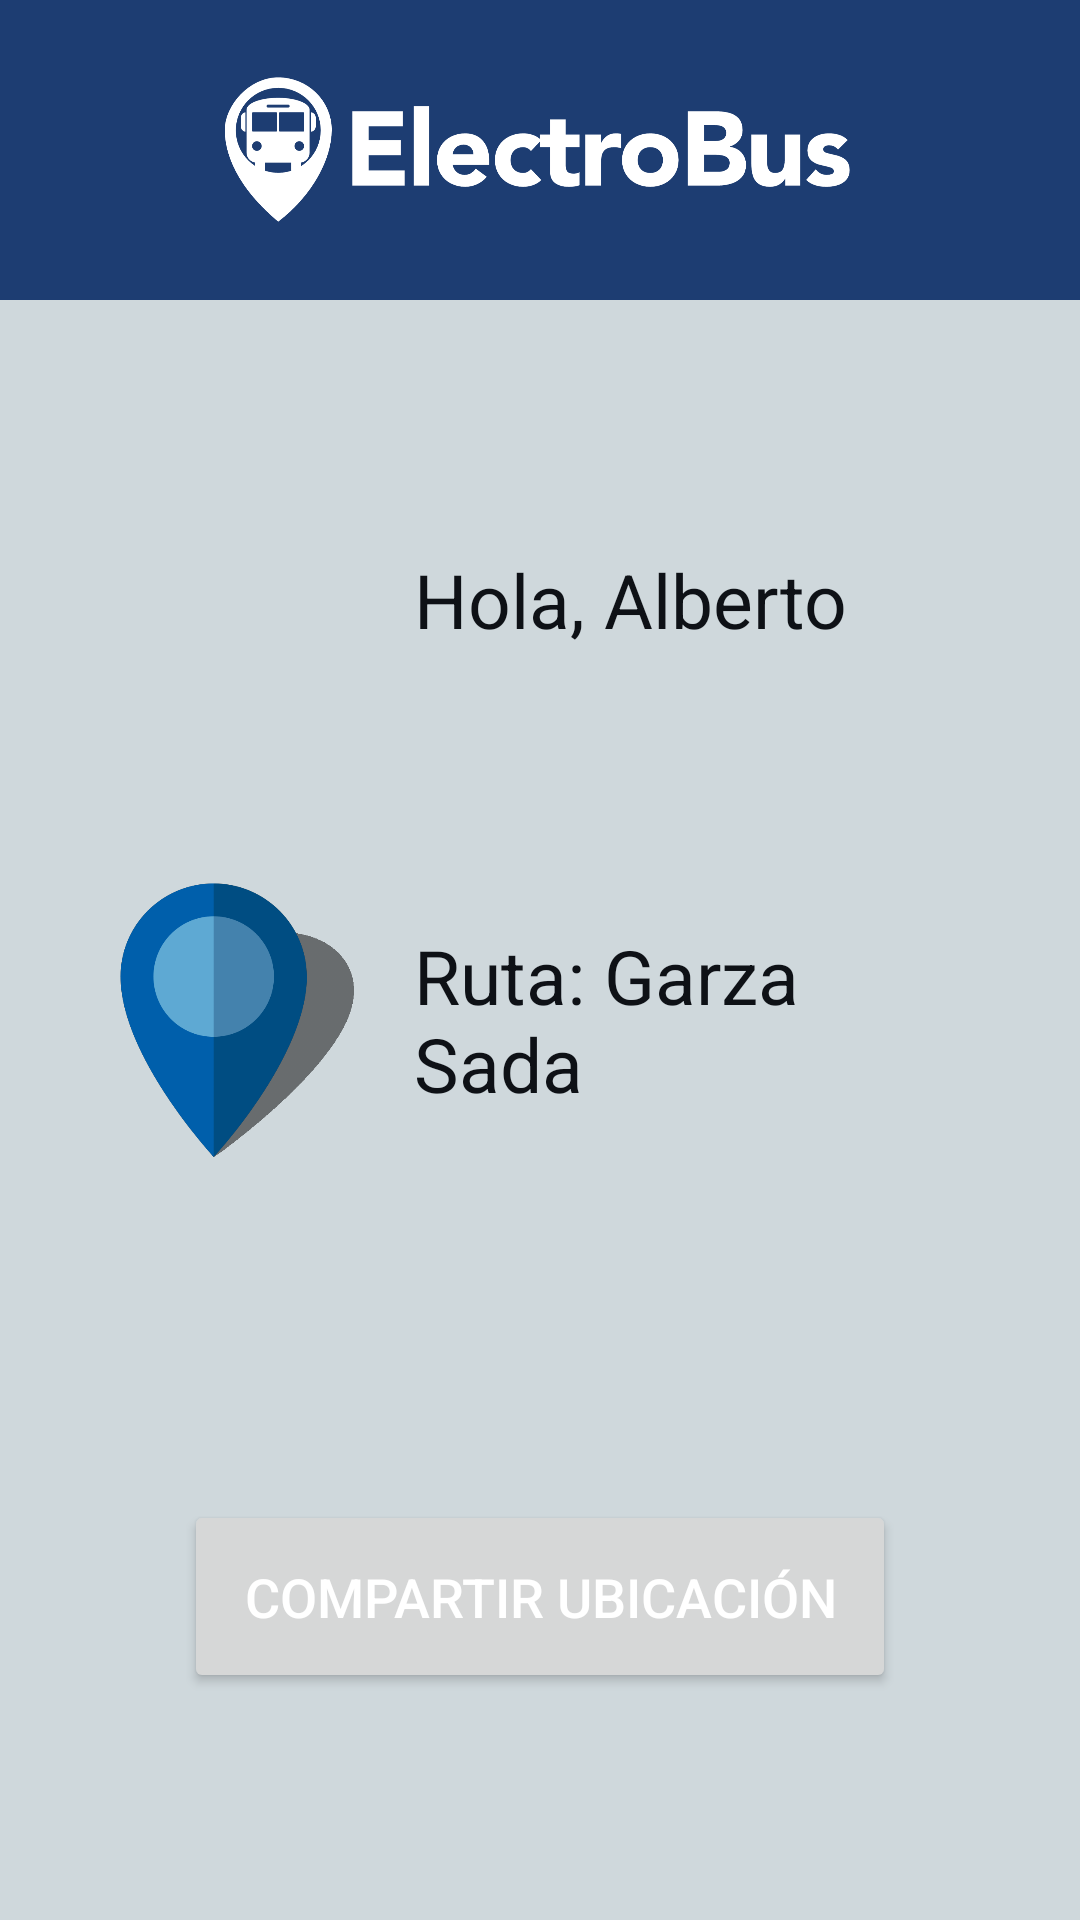

Here is an Android app screen rendered from its layout file. Give the layout XML and the strings, colors and styles it references.
<!-- AndroidManifest.xml: application theme Theme.ElectroBus -->
<!-- res/layout/fragment_home_driver.xml -->
<?xml version="1.0" encoding="utf-8"?>
<FrameLayout xmlns:android="http://schemas.android.com/apk/res/android"
    xmlns:app="http://schemas.android.com/apk/res-auto"
    xmlns:tools="http://schemas.android.com/tools"
    android:layout_width="match_parent"
    android:layout_height="match_parent"
    android:background="@color/graylight"
    tools:context=".HomeDriverFragment">

    <LinearLayout
        android:layout_width="match_parent"
        android:layout_height="100dp"
        android:background="@color/dark_blue"
        android:gravity="center">

        <ImageView
            android:layout_width="wrap_content"
            android:layout_height="50dp"
            android:src="@drawable/electrobus_logo_long"/>

    </LinearLayout>

    <LinearLayout
        android:layout_width="match_parent"
        android:layout_height="wrap_content"
        android:layout_marginRight="40dp"
        android:layout_marginLeft="40dp"
        android:layout_marginTop="140dp" >

        <ImageView
            android:id="@+id/imageView"
            android:layout_width="100dp"
            android:layout_height="120dp"
            android:layout_weight="0.2"
            android:src="@drawable/profile_icon" />

        <TextView
            android:id="@+id/txvHomeDrHello"
            android:layout_width="match_parent"
            android:layout_height="wrap_content"
            android:layout_gravity="center_vertical"
            android:layout_marginLeft="20dp"
            android:layout_weight="0.7"
            android:text="@string/txvHomeDrHello"
            android:textColor="@color/rich_black"
            android:textSize="25sp" />
    </LinearLayout>

    <LinearLayout
        android:layout_width="match_parent"
        android:layout_height="wrap_content"
        android:layout_marginRight="40dp"
        android:layout_marginLeft="40dp"
        android:layout_marginTop="280dp">

        <ImageView
            android:id="@+id/imageView2"
            android:layout_width="100dp"
            android:layout_height="120dp"
            android:layout_weight="0.2"
            android:src="@drawable/location_icon" />

        <TextView
            android:id="@+id/txvHomeDrRoute"
            android:layout_width="match_parent"
            android:layout_height="wrap_content"
            android:layout_gravity="center_vertical"
            android:layout_marginLeft="20dp"
            android:layout_weight="0.7"
            android:text="@string/txvHomeDrRoute"
            android:textColor="@color/rich_black"
            android:textSize="25sp" />
    </LinearLayout>

    <LinearLayout
        android:layout_width="match_parent"
        android:layout_height="wrap_content"
        android:gravity="center"
        android:layout_marginTop="500dp" >

        <Button
            android:id="@+id/button"
            android:layout_width="wrap_content"
            android:layout_height="wrap_content"
            android:padding="20dp"
            android:text="@string/btnHomeDr1"
            android:textColor="@color/white"
            android:textSize="18sp" />
    </LinearLayout>

</FrameLayout>
<!-- resources referenced by this layout -->
<resources>
  <color name="dark_blue">#FF1D3D72</color>
  <color name="graylight">#cfd8dc</color>
  <color name="rich_black">#FF0E1116</color>
  <color name="white">#FFFFFFFF</color>
  <!-- drawable electrobus_logo_long: png bitmap (drawable, 25366 bytes) -->
  <!-- drawable location_icon: png bitmap (drawable, 18571 bytes) -->
  <string name="btnHomeDr1">COMPARTIR UBICACIÓN</string>
  <string name="txvHomeDrHello">Hola, Alberto</string>
  <string name="txvHomeDrRoute">Ruta: Garza Sada</string>
  <style name="Theme.ElectroBus" parent="Theme.MaterialComponents.DayNight.NoActionBar">
          
          <item name="colorPrimary">@color/dark_blue</item>
          <item name="colorPrimaryVariant">@color/rich_black</item>
          <item name="colorOnPrimary">@color/white</item>
          
          <item name="colorSecondary">@color/verdigris</item>
          <item name="colorSecondaryVariant">@color/skobeloff</item>
          <item name="colorOnSecondary">@color/rich_black</item>
          
          <item name="android:statusBarColor" tools:targetApi="l">?attr/colorPrimaryVariant</item>
          
          <item name="android:windowBackground">@color/blue</item>
      </style>
  <color name="verdigris">#FF48A9A6</color>
  <color name="skobeloff">#FF2B6462</color>
  <color name="blue">#FF3066BE</color>
</resources>
